The GitHub repository Zekken23/Dataset-skripsi-corn-disease contains a labelled image folder "corn_leaf_diseases" with 4 categories: common rust, corn leaf blight, gray leaf spot, insects damage. Examples follow, each with its label.

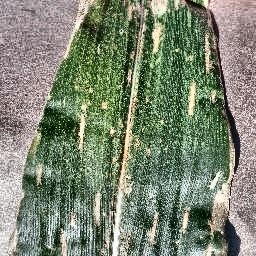
Label: gray leaf spot

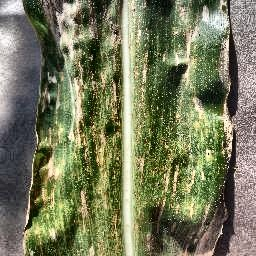
Label: gray leaf spot

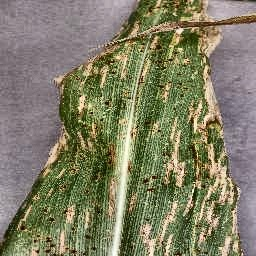
Label: corn leaf blight

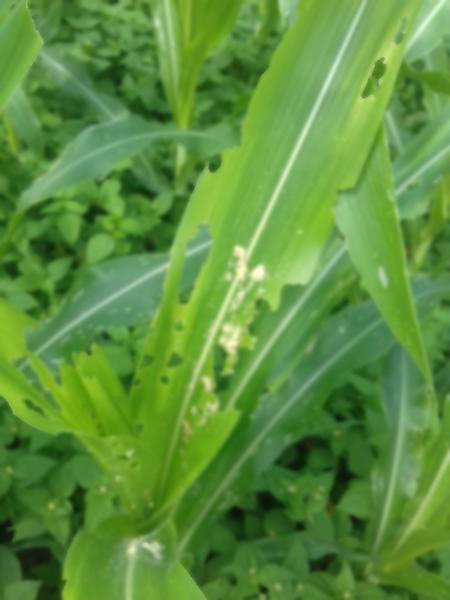
Label: insects damage

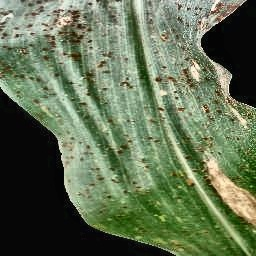
Label: common rust

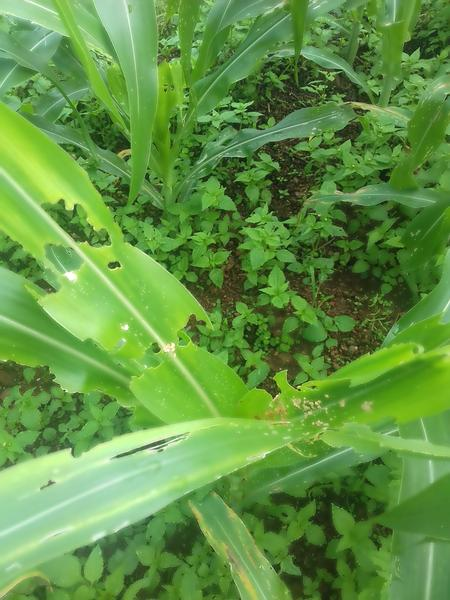
Label: insects damage
